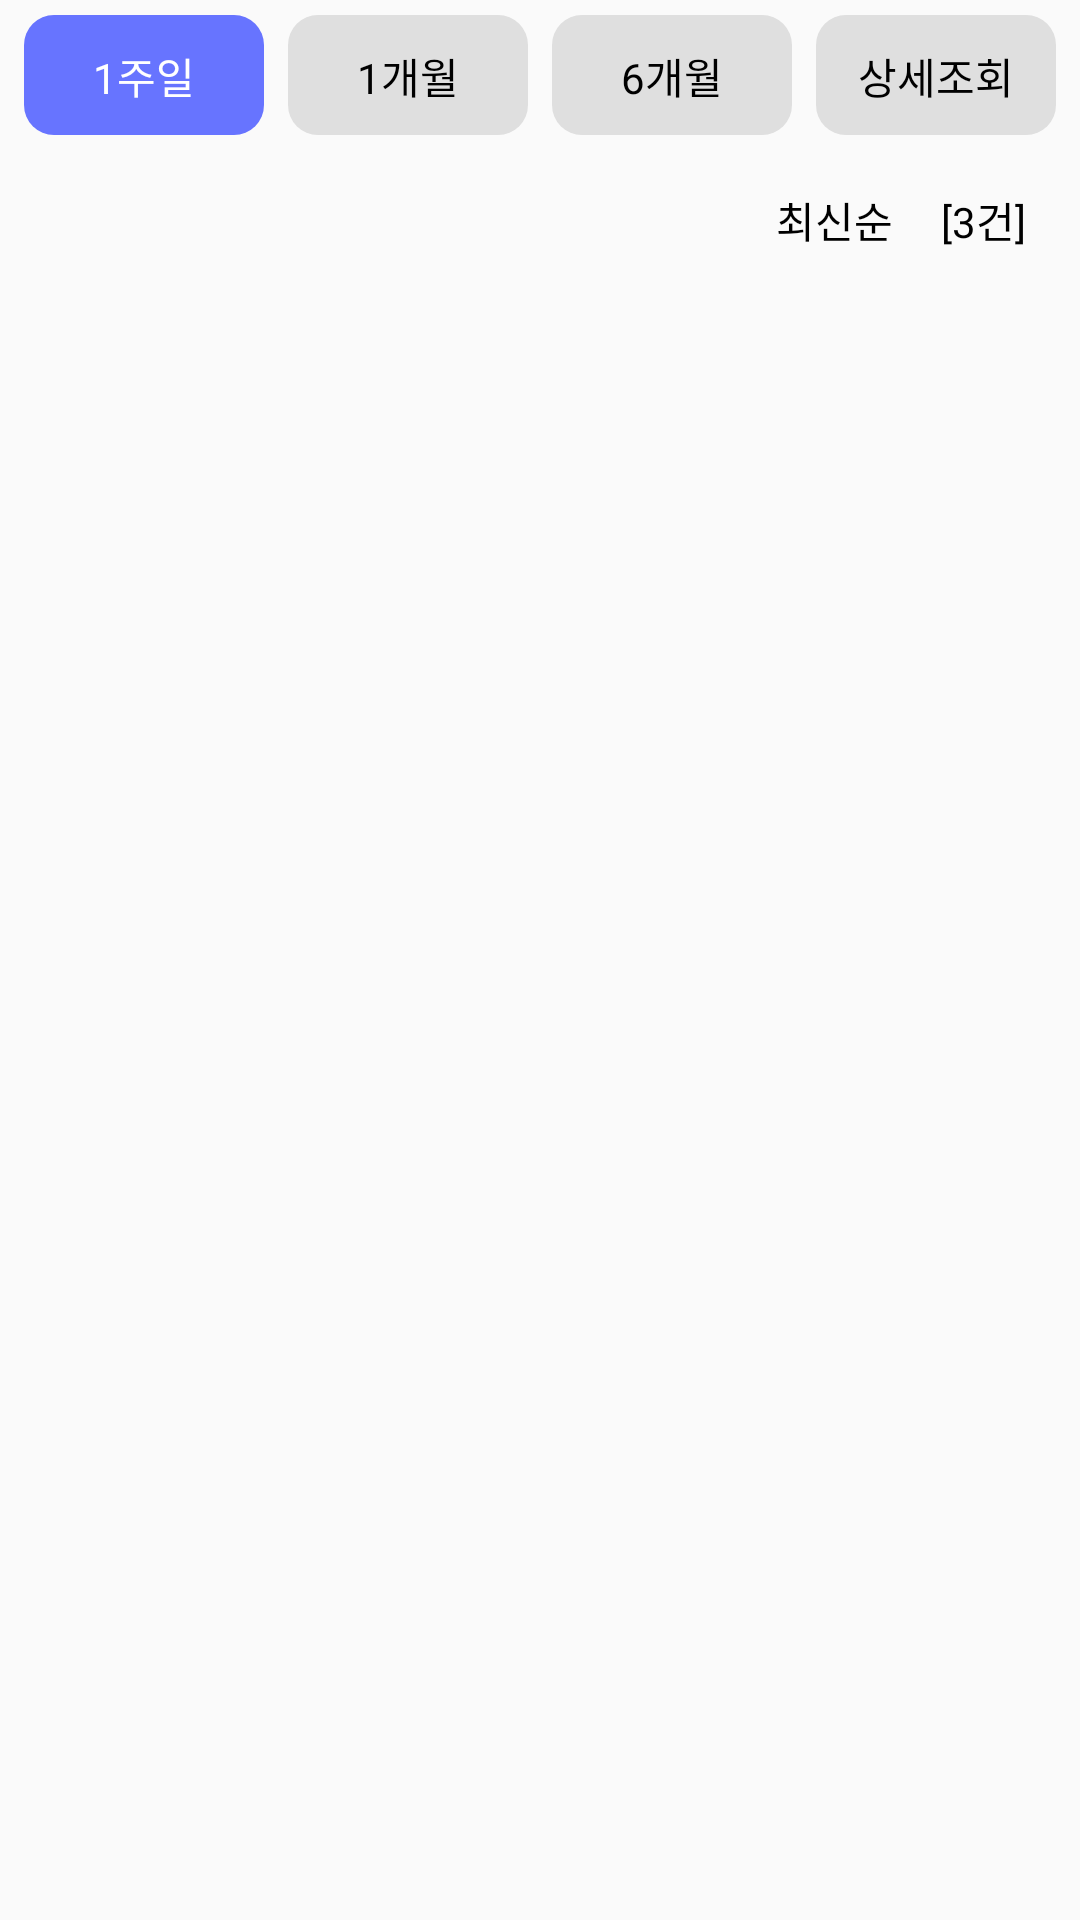

This screen was rendered from an Android layout file. Write that file and the resources it references.
<!-- AndroidManifest.xml: application theme Theme.AppCompat.Light.NoActionBar -->
<!-- res/layout/fragment_mypage_transactionhistory_all.xml -->
<?xml version="1.0" encoding="utf-8"?>
<androidx.constraintlayout.widget.ConstraintLayout xmlns:android="http://schemas.android.com/apk/res/android"
    android:layout_width="match_parent"
    android:layout_height="match_parent"
    xmlns:tools="http://schemas.android.com/tools"
    xmlns:app="http://schemas.android.com/apk/res-auto"
    tools:context="com.artland.android.artland.fragments.Mypage_TransactionHistory_All_Fragment">

    <androidx.constraintlayout.widget.ConstraintLayout
        android:id="@+id/constraintLayout_myPageTransactionHistory_dateContainer"
        android:layout_width="0dp"
        android:layout_height="40dp"
        android:layout_marginTop="5dp"
        app:layout_constraintTop_toTopOf="parent"
        app:layout_constraintStart_toStartOf="parent"
        app:layout_constraintEnd_toEndOf="parent">

        <TextView
            android:id="@+id/textView_myPageTransactionHistoryAll_weeks"
            android:layout_width="80dp"
            android:gravity="center"
            android:layout_height="wrap_content"
            android:background="@drawable/nomal_btn_border"
            app:layout_constraintTop_toTopOf="parent"
            app:layout_constraintStart_toStartOf="parent"
            app:layout_constraintEnd_toStartOf="@+id/textView_myPageTransactionHistoryAll_month"
            android:padding="10dp"
            android:fontFamily="@font/nanumsquareroundb"
            android:textColor="#FFFFFF"
            android:text="1주일"/>


        <TextView
            android:id="@+id/textView_myPageTransactionHistoryAll_month"
            android:layout_width="80dp"
            android:gravity="center"
            android:layout_height="wrap_content"
            android:background="@drawable/darkgray_button_border"
            app:layout_constraintTop_toTopOf="parent"
            app:layout_constraintStart_toEndOf="@+id/textView_myPageTransactionHistoryAll_weeks"
            app:layout_constraintEnd_toStartOf="@+id/textView_myPageTransactionHistoryAll_6month"
            android:padding="10dp"
            android:fontFamily="@font/nanumsquareroundb"
            android:textColor="#000000"
            android:text="1개월"/>


        <TextView
            android:id="@+id/textView_myPageTransactionHistoryAll_6month"
            android:layout_width="80dp"
            android:gravity="center"
            android:layout_height="wrap_content"
            android:background="@drawable/darkgray_button_border"
            app:layout_constraintTop_toTopOf="parent"
            app:layout_constraintStart_toEndOf="@+id/textView_myPageTransactionHistoryAll_month"
            app:layout_constraintEnd_toStartOf="@+id/textView_myPageTransactionHistoryAll_detail"
            android:padding="10dp"
            android:fontFamily="@font/nanumsquareroundb"
            android:textColor="#000000"
            android:text="6개월"/>

        <TextView
            android:id="@+id/textView_myPageTransactionHistoryAll_detail"
            android:layout_width="80dp"
            android:gravity="center"
            android:layout_height="wrap_content"
            android:background="@drawable/darkgray_button_border"
            app:layout_constraintTop_toTopOf="parent"
            app:layout_constraintStart_toEndOf="@+id/textView_myPageTransactionHistoryAll_6month"
            app:layout_constraintEnd_toEndOf="parent"
            android:padding="10dp"
            android:fontFamily="@font/nanumsquareroundb"
            android:textColor="#000000"
            android:text="상세조회"/>
    </androidx.constraintlayout.widget.ConstraintLayout>


    <androidx.constraintlayout.widget.ConstraintLayout
        android:id="@+id/linearLayout_myPageTransactionHistory_LatestOrPastContainer"
        android:layout_width="match_parent"
        android:layout_height="wrap_content"
        android:orientation="horizontal"
        android:layout_marginTop="10dp"
        android:paddingLeft="10dp"
        app:layout_constraintTop_toBottomOf="@+id/constraintLayout_myPageTransactionHistory_dateContainer"
        app:layout_constraintStart_toStartOf="parent"
        app:layout_constraintEnd_toEndOf="parent">

        <TextView
            android:id="@+id/textView_myPageTransactionHistory_Past"
            android:layout_width="wrap_content"
            android:layout_height="wrap_content"
            android:padding="8dp"
            android:fontFamily="@font/nanumsquareroundb"
            android:textColor="#000000"
            app:layout_constraintTop_toTopOf="parent"
            app:layout_constraintEnd_toStartOf="@+id/textView_myPageTransactionHistory_historyCount"
            android:text="최신순"/>

        <TextView
            android:id="@+id/textView_myPageTransactionHistory_historyCount"
            android:layout_width="wrap_content"
            android:layout_height="wrap_content"
            android:layout_marginLeft="10dp"
            android:padding="8dp"
            android:fontFamily="@font/nanumsquareroundb"
            android:textColor="#000000"
            android:layout_marginEnd="10dp"
            app:layout_constraintEnd_toEndOf="parent"
            app:layout_constraintTop_toTopOf="parent"
            android:text="[3건]"/>
    </androidx.constraintlayout.widget.ConstraintLayout>

    <androidx.recyclerview.widget.RecyclerView
        android:id="@+id/recyclerView_myPageTransactionHistory_hisotryDate"
        android:layout_width="match_parent"
        android:layout_height="0dp"
        android:layout_marginTop="10dp"
        app:layoutManager="androidx.recyclerview.widget.LinearLayoutManager"
        app:layout_constraintStart_toStartOf="parent"
        app:layout_constraintEnd_toEndOf="parent"
        app:layout_constraintTop_toBottomOf="@+id/linearLayout_myPageTransactionHistory_LatestOrPastContainer"
        app:layout_constraintBottom_toBottomOf="parent"
        />

</androidx.constraintlayout.widget.ConstraintLayout>
<!-- resources referenced by this layout -->
<resources>
  <!-- drawable darkgray_button_border (drawable) -->
  <?xml version="1.0" encoding="utf-8"?>
  <shape xmlns:android="http://schemas.android.com/apk/res/android"
      android:shape="rectangle">
      <corners android:radius="10dp"/>
      <solid android:color="#DFDFDF"/>
  
  </shape>
  <!-- drawable nomal_btn_border (drawable) -->
  <?xml version="1.0" encoding="utf-8"?>
  <shape xmlns:android="http://schemas.android.com/apk/res/android"
      android:shape="rectangle">
      <corners android:radius="10dp"/>
      <solid android:color="#6774FF"/>
  
  </shape>
</resources>
